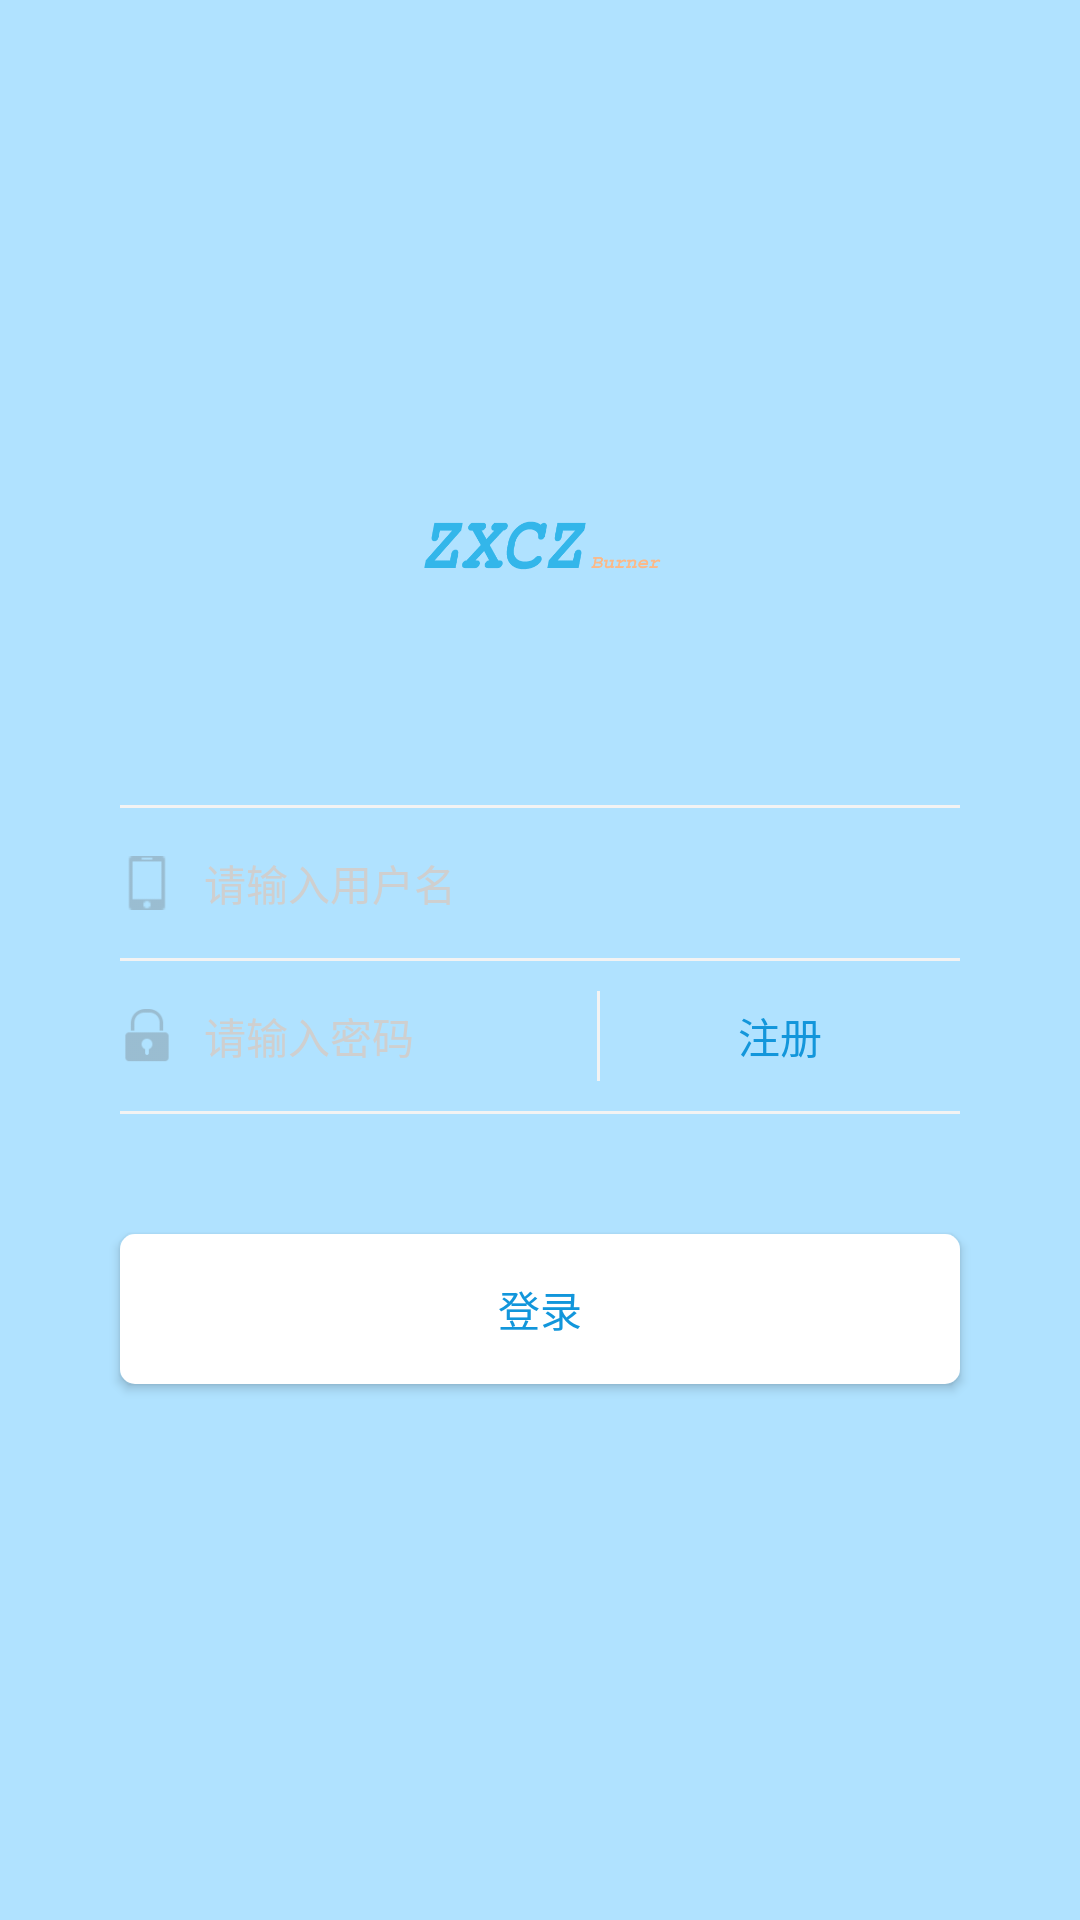

Android layout source for this screen:
<!-- AndroidManifest.xml: application theme AppTheme -->
<!-- res/layout/activity_login.xml -->
<?xml version="1.0" encoding="utf-8"?>
<FrameLayout xmlns:android="http://schemas.android.com/apk/res/android"
    android:layout_width="match_parent"
    android:layout_height="match_parent">

    
        
        
        

    <RelativeLayout
        android:layout_width="match_parent"
        android:layout_height="match_parent"
        android:background="@color/light_blue">

        <ImageView
            android:id="@+id/iv_logo"
            android:layout_width="90dp"
            android:layout_height="90dp"
            android:layout_above="@+id/ll_login"
            android:layout_centerInParent="true"
            android:layout_marginBottom="40dp"
            android:src="@mipmap/login_logo" />


        <LinearLayout
            android:id="@+id/ll_login"
            android:layout_width="match_parent"
            android:layout_height="wrap_content"
            android:layout_centerInParent="true"
            android:layout_marginStart="40dp"
            android:layout_marginEnd="40dp"
            android:orientation="vertical">

            <View
                android:layout_width="match_parent"
                android:layout_height="1dp"
                android:background="@color/gray_f3f3f3" />

            <LinearLayout
                android:layout_width="match_parent"
                android:layout_height="50dp"
                android:orientation="horizontal">

                <ImageView
                    android:layout_width="18dp"
                    android:layout_height="20dp"
                    android:layout_gravity="center"
                    android:src="@mipmap/phone_number" />

                <EditText
                    android:id="@+id/et_username"
                    android:layout_width="match_parent"
                    android:layout_height="match_parent"
                    android:background="@android:color/transparent"
                    android:hint="请输入用户名"
                    android:imeOptions="actionNext"
                    android:paddingLeft="10dp"
                    android:textColor="@color/black"
                    android:textColorHint="@color/hint_cfcfcf"
                    android:textSize="14sp" />
            </LinearLayout>


            <View
                android:layout_width="match_parent"
                android:layout_height="1dp"
                android:background="@color/gray_f3f3f3" />

            <RelativeLayout
                android:layout_width="match_parent"
                android:layout_height="50dp"
                android:orientation="horizontal">

                <ImageView
                    android:id="@+id/iv_code"
                    android:layout_width="18dp"
                    android:layout_height="20dp"
                    android:layout_alignParentStart="true"
                    android:layout_centerInParent="true"
                    android:layout_gravity="center"
                    android:src="@mipmap/code" />

                <EditText
                    android:id="@+id/et_password"
                    android:layout_width="match_parent"
                    android:layout_height="match_parent"
                    android:layout_toEndOf="@id/iv_code"
                    android:background="@android:color/transparent"
                    android:hint="请输入密码"
                    android:imeOptions="actionNext"
                    android:inputType="phone"
                    android:paddingLeft="10dp"
                    android:textColor="@color/black"
                    android:textColorHint="@color/hint_cfcfcf"
                    android:textSize="14sp" />

                <View
                    android:layout_width="1dp"
                    android:layout_height="30dp"
                    android:layout_centerInParent="true"
                    android:layout_marginEnd="10dp"
                    android:layout_toStartOf="@+id/tv_register"
                    android:background="@color/gray_f3f3f3" />

                <TextView
                    android:id="@+id/tv_register"
                    android:layout_width="100dp"
                    android:layout_height="match_parent"
                    android:layout_alignParentEnd="true"
                    android:layout_centerInParent="true"
                    android:layout_marginEnd="10dp"
                    android:gravity="center"
                    android:text="注册"
                    android:textColor="@color/blue_press"
                    android:textSize="14sp" />

            </RelativeLayout>

            <View
                android:layout_width="match_parent"
                android:layout_height="1dp"
                android:background="@color/gray_f3f3f3" />
        </LinearLayout>


        <Button
            android:id="@+id/btn_login"
            android:layout_width="match_parent"
            android:layout_height="50dp"
            android:layout_below="@+id/ll_login"
            android:layout_margin="40dp"
            android:layout_marginTop="40dp"
            android:background="@drawable/button_selector"
            android:text="登录"
            android:textColor="@color/blue_press" />
    </RelativeLayout>
</FrameLayout>
<!-- resources referenced by this layout -->
<resources>
  <color name="black">#333333</color>
  <color name="blue_press">#1296db</color>
  <color name="gray_f3f3f3">#f3f3f3</color>
  <color name="hint_cfcfcf">#cfcfcf</color>
  <color name="light_blue">#B0E2FF</color>
  <!-- drawable button_selector (drawable) -->
  <?xml version="1.0" encoding="utf-8"?>
  <selector xmlns:android="http://schemas.android.com/apk/res/android">
  
      <item android:state_pressed="true" android:drawable="@drawable/button_press"/>
  
      <item android:drawable="@drawable/button_normal"/>
  </selector>
  <!-- mipmap code: png bitmap (mipmap-xhdpi, 1635 bytes) -->
  <!-- mipmap login_logo: png bitmap (mipmap-xhdpi, 10097 bytes) -->
  <!-- mipmap phone_number: png bitmap (mipmap-hdpi, 1093 bytes) -->
  <style name="AppTheme" parent="Theme.AppCompat.Light.NoActionBar">
          
          <item name="colorPrimary">@color/colorPrimary</item>
          <item name="colorPrimaryDark">@color/colorPrimaryDark</item>
          <item name="colorAccent">@color/colorAccent</item>
      </style>
  <!-- drawable button_press (drawable) -->
  <?xml version="1.0" encoding="utf-8"?>
  <shape xmlns:android="http://schemas.android.com/apk/res/android"
      android:shape="rectangle"
      >
  
      <corners
          android:radius="5dp"/>
  
      <solid android:color="@color/light_blue"/>
  </shape>
  <!-- drawable button_normal (drawable) -->
  <?xml version="1.0" encoding="utf-8"?>
  <shape xmlns:android="http://schemas.android.com/apk/res/android"
      android:shape="rectangle"
      >
  
      <corners
          android:radius="5dp"/>
  
      <solid android:color="@color/white_ffffff"/>
  </shape>
  <color name="colorPrimary">#008577</color>
  <color name="colorPrimaryDark">#00574B</color>
  <color name="colorAccent">#D81B60</color>
  <color name="white_ffffff">#ffffff</color>
</resources>
